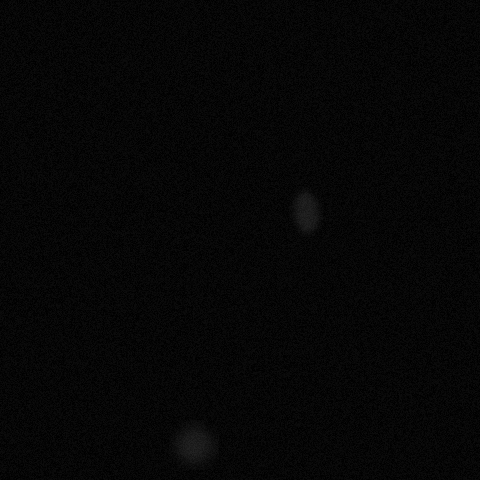

Data behind this chart, as committed beside it:
x, y, ra, rb, theta, brightness, blur
191, 442, 21, 24, 5.533, 79, 7
303, 210, 14, 24, 6.126, 77, 4
